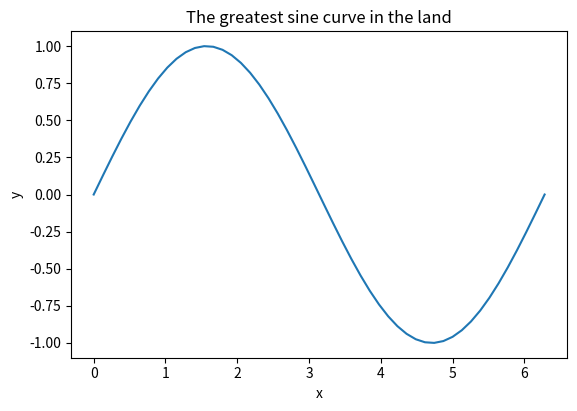

Source code (Python): (Note: this script raises an exception after producing the figure.)
import matplotlib.pyplot as plt
import numpy as np
from datetime import datetime
import time

def annotate_plot(func):
    def wrapper_annotate_plot(*args, **kwargs):
        func(*args, **kwargs)
        plot_date_time = datetime.strftime(datetime.now(), "%Y/%m/%d %H:%M:%S")
        plt.subplots_adjust(bottom=0.2)
        plt.text(10, 10, 
                f'Generated at {plot_date_time} by {func.__name__}() in {__file__}', 
                transform=None)
    return wrapper_annotate_plot

@annotate_plot
def plot_sine_plt():
    x = np.linspace(0, 2*np.pi)
    y = np.sin(x)
    plt.plot(x, y)
    plt.title('The greatest sine curve in the land')
    plt.xlabel('x')
    plt.ylabel('y')
    return

@annotate_plot
def plot_sine_subplot():
    x = np.linspace(0, 2*np.pi)
    y = np.sin(x)
    fig, ax = plt.subplots()
    ax.plot(x, y)
    ax.set_title('The greatest sine curve in the land')
    ax.set_xlabel('x')
    ax.set_ylabel('y')
    return

@annotate_plot
def plot_sine_subplots():
    x = np.linspace(0, 2*np.pi)
    y = np.sin(x)
    fig, ax = plt.subplots(2, 1)
    ax[0].plot(x, y)
    ax[1].plot(x, y)
    ax[0].set_title('The greatest sine curves in the land')
    ax[-1].set_xlabel('x')
    ax[-1].set_ylabel('y')
    return


if __name__ == "__main__":
    plot_sine_plt()
    time.sleep(1)
    plot_sine_subplot()
    time.sleep(1)
    plot_sine_subplots()
    plt.show()